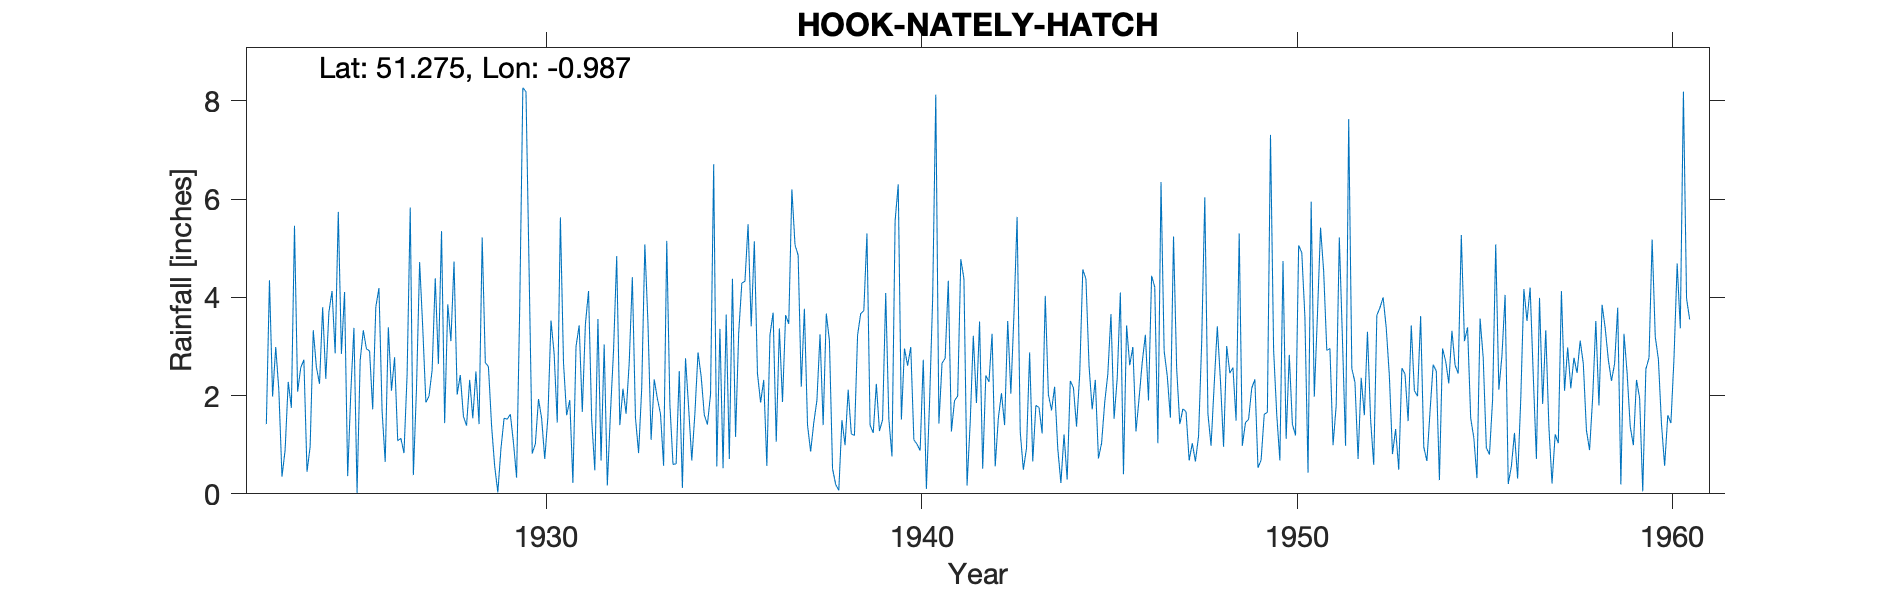

Values plotted in this chart, from the file beside it:
HOOK-NATELY-HATCH, , , , , , , , , , , , , , , , , , , , , , , 
Grid ref, SU707533, Long, -0.987, Lat, 51.28, Elevation, 320, ft, , , , , , , , , , , , , , , 
Station no, 755, , , , , , , , , , , , , , , , , , , , , , 
, 1920, 1921, 1922, 1923, 1924, 1925, 1926, 1927, 1928, 1929, 1930, 1931, 1932, 1933, 1934, 1935, 1936, 1937, 1938, 1939, 1940, 1941, 1942
January, , , , 1.42, 2.73, 2.85, 4.19, 2.15, 4.73, 1.39, 4.53, 1.6, 3.04, 2.15, 2.5, 0.56, 5.14, 6.2, 3.12, 5.3, 2.96, 2.66, 3.51
February, , , , 4.35, 0.45, 4.11, 1.69, 4.72, 2.02, 0.56, 0.82, 1.91, 0.17, 5.08, 0.12, 3.36, 2.45, 5.07, 0.51, 1.4, 2.61, 2.76, 0.51
March, , , , 1.98, 0.96, 0.36, 0.65, 3.38, 2.42, 0.03, 1.02, 0.22, 1.64, 3.46, 2.76, 0.52, 1.86, 4.86, 0.19, 1.24, 2.99, 4.34, 2.41
April, , , , 2.99, 3.33, 2.06, 3.39, 1.86, 1.58, 0.92, 1.93, 3, 2.93, 1.1, 1.75, 3.65, 2.32, 2.18, 0.07, 2.24, 1.1, 1.27, 2.28
May, , , , 2.11, 2.58, 3.38, 2.1, 1.99, 1.39, 1.54, 1.54, 3.43, 4.84, 2.33, 0.68, 0.71, 0.57, 3.77, 1.5, 1.28, 1.01, 1.9, 3.26
June, , , , 0.35, 2.24, 0.02, 2.78, 2.52, 2.32, 1.52, 0.71, 1.67, 1.4, 1.94, 1.64, 4.38, 3.24, 1.4, 0.99, 1.51, 0.88, 1.99, 0.56
July, , , , 0.89, 3.8, 2.72, 1.08, 4.39, 1.54, 1.62, 1.56, 3.46, 2.14, 1.63, 2.88, 1.16, 3.69, 0.86, 2.12, 4.09, 2.73, 4.78, 1.54
August, , , , 2.28, 2.34, 3.33, 1.13, 2.64, 2.49, 1.04, 3.53, 4.13, 1.63, 0.57, 2.39, 3.28, 1.06, 1.45, 1.22, 1.52, 0.1, 4.38, 2.05
September, , , , 1.75, 3.7, 2.95, 0.83, 5.35, 1.42, 0.33, 2.85, 1.52, 2.67, 5.15, 1.61, 4.29, 3.37, 1.9, 1.19, 0.76, 1.84, 0.17, 1.4
October, , , , 5.46, 4.13, 2.91, 2.43, 1.44, 5.22, 3.81, 1.45, 0.48, 4.41, 1.82, 1.41, 4.33, 1.87, 3.25, 3.23, 5.56, 3.97, 1.44, 3.52
November, , , , 2.08, 2.86, 1.72, 5.83, 3.86, 2.67, 8.27, 5.63, 3.56, 1.55, 0.6, 2.03, 5.49, 3.64, 1.4, 3.67, 6.3, 8.13, 3.22, 2.04
December, , , , 2.57, 5.74, 3.81, 0.38, 3.11, 2.59, 8.19, 2.66, 0.68, 0.83, 0.61, 6.71, 3.41, 3.46, 3.67, 3.73, 1.51, 1.43, 1.85, 3.67
Total, , , , 28.23, 34.86, 30.22, 26.48, 37.41, 30.39, 29.22, 28.23, 25.66, 27.25, 26.44, 26.48, 35.14, 32.67, 36.01, 21.54, 32.71, 29.75, 30.76, 26.75
Gauge from Torquay, , , , , , , , , , , , , , , , , , , , , , , 
1938 Oct 18th Inspection Gauge and site …, , , , , , , , , , , , , , , , , , , , , , , 
Post 1960 known as NATELY HATCH SRC_ID 6…, , , , , , , , , , , , , , , , , , , , , , , 
1923-1967, , , , , , , , , , , , , , , , , , , , , , , 
